Dataset: patches (GitHub, AlbertoPresta/Thesis). Classes: Amandinea punctata, Arthonia radiata, Caloplaca cerina, Candelariella reflexa, Candelariella xanthostigma, Chrysothrix candelaris, Diploicia canescens, Flavoparmelia caperata, Gyalolechia flavorubescens, Hyperphyscia adglutinata, Lecanora argentata, Lecanora carpinea, Lecanora chlarotera, Lecidella elaeochroma, Melanelixia glabratula, Parmotrema chinense, Pertusaria amara, Pertusaria pertusa, Phaeophyscia orbicularis, Physcia biziana, Physconia grisea, Punctelia subrudecta, Ramalina farinacea, Ramalina fastigiata, Xanthomendoza fallax, Xanthomendoza fulva, flavoparmenia soredians, rinodina sophonens.

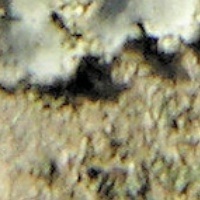
Label: Phaeophyscia orbicularis

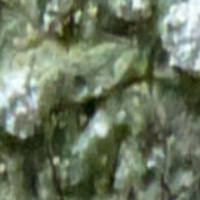
Label: Pertusaria amara

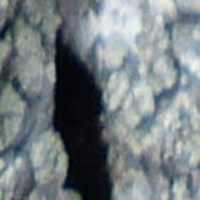
Label: Punctelia subrudecta

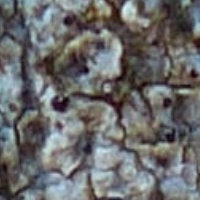
Label: Lecidella elaeochroma

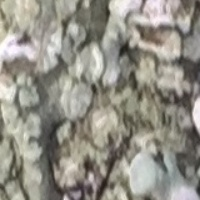
Label: flavoparmenia soredians

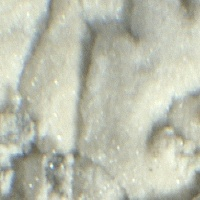
Label: Diploicia canescens
